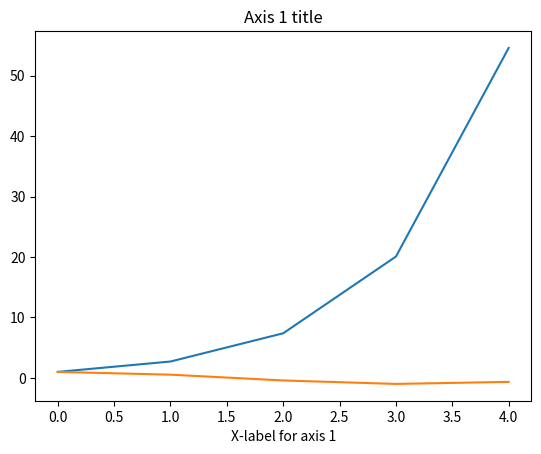
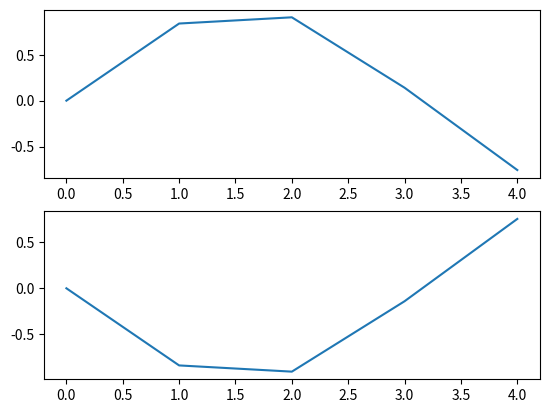

The matplotlib source for these figures, in order:
import matplotlib.pyplot as plt
import numpy as np

x = np.arange(5)
y = np.exp(x)
fig1, ax1 = plt.subplots()
ax1.plot(x, y)
ax1.set_title("Axis 1 title")
ax1.set_xlabel("X-label for axis 1")

z = np.sin(x)
fig2, (ax2, ax3) = plt.subplots(nrows=2, ncols=1) # two axes on figure
ax2.plot(x, z)
ax3.plot(x, -z)

w = np.cos(x)
ax1.plot(x, w) # can continue plotting on the first axis